pico-8 play session: mixed d-pad (fixed 12-tick cycle)

[t = 4 s] mixed d-pad (1.2s cycle ×~3): → ← ↑ ↓ + 🅾/❎ taps, ~4s
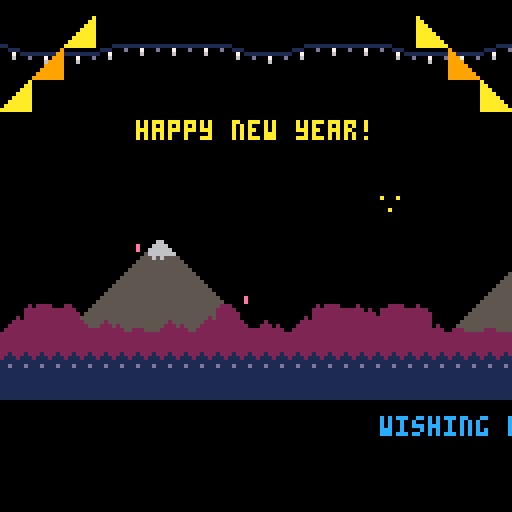
[t = 8 s] mixed d-pad (1.2s cycle ×~6): → ← ↑ ↓ + 🅾/❎ taps, ~8s
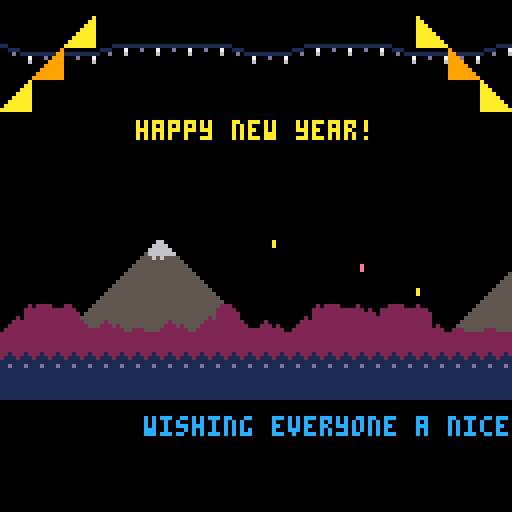

pico-8 cartridge
version 8
__lua__

screenwidth = 128
screenheight = 128

fairylightsinterval = 12
fireworks = {}
fireworkfinalframedelay = 3
hasfireworkspawned = false

timesincestatestart = 0
currentstate = "game_enter"

titletext = "happy new year!"
instructiontext = "press x and z to celebrate"
scrollingtext = "wishing everyone a nice 2017 from reallyfancy & radian ... our new year's plans got cancelled so we stayed in and made this ... get well soon, kit! ... greetings to our pals at brighton indies, make play code, the nice weather for airstrikes records gang, freezedream, xspheric, inspector vector & .mpegasus, andrew lemon, kaneel, flame, all of #buzz on efnet and anyone we forgot ..."
scrollingtextdelay = 10
scrollingtextx = screenwidth + scrollingtextdelay

-- core
function _update()
    timesincestatestart += 1
    if currentstate == "game_enter" then gameenterupdate()
    elseif currentstate == "game_execute" then gameexecuteupdate()
    end
end

function _draw()
    if currentstate == "game_enter" then gameenterdraw()
    elseif currentstate == "game_execute" then gameexecutedraw()
    end
end

function changestate(newstatename)
    currentstate = newstatename
    timesincestatestart = 0
end

-- update functions
function gameenterupdate()
    music(0)
    changestate("game_execute")
end

function gameexecuteupdate()
    -- cycle fairy lights
    if (timesincestatestart % fairylightsinterval == 0) then
        for x=0,16 do
            for y=0,16 do
                local current = mget(x, y)
                if (current > 4 and current < 9) then current += 4
                elseif (current > 8 and current < 13) then current -= 4 end
                mset(x, y, current)
            end
        end
    end

    -- update firework positions
    for firework in all(fireworks) do
        if (firework.finalframesshown > fireworkfinalframedelay) then
            del(fireworks, firework)
        else
            firework.ypos -= 1
            if firework.ypos < firework.finalypos then firework.ypos = firework.finalypos end
            if firework.ypos == firework.finalypos and firework.frame ~= firework.finalframe then firework.frame += 1 end
            if firework.frame == firework.finalframe then firework.finalframesshown +=1 end
        end
    end

    -- update scrolling text
    if hasfireworkspawned then scrollingtextx -=1 end
    if hastextscrolledoffscreen(scrollingtext, scrollingtextx) then scrollingtextx = screenwidth + scrollingtextdelay end

    -- spawn new fireworks
    if btnp(4) then
        hasfireworkspawned = true
        local newfirework = 
        {
            xpos = rnd(88)+20,
            ypos = 80,
            finalypos = rnd(30)+35,
            frame = 36,
            finalframe = 38,
            finalframesshown = 0
        }
        add(fireworks, newfirework)
    elseif btnp(5) then
        hasfireworkspawned = true
        local newfirework = 
        {
            xpos = rnd(88)+20,
            ypos = 80,
            finalypos = rnd(30)+35,
            frame = 39,
            finalframe = 41,
            finalframesshown = 0
        }
        add(fireworks, newfirework)
    end
end

-- draw functions
function gameenterdraw()
    rectfill(0,0,screenwidth, screenheight, 0)
end

function gameexecutedraw()
    rectfill(0,0,screenwidth, screenheight, 0)

    -- fireworks
    for firework in all(fireworks) do
        spr(firework.frame,firework.xpos,firework.ypos,1,1,false,false)
    end

    -- fairy lights
    map(0, 0, 0, 10, 16, 1)

    -- bunting
    map(0, 1, 0, 20, 1, 1)
    map(1, 1, 8, 12, 1, 1)
    map(0, 1, 16, 4, 1, 1)
    map(2, 1, 120, 20, 1, 1)
    map(3, 1, 112, 12, 1, 1)
    map(2, 1, 104, 4, 1, 1)

    -- scenery
    map(0, 3, 0, 60, 16, 3)
    map(0, 6, 0, 76, 16, 2)
    map(0, 7, 0, 84, 16, 1)
    map(0, 8, 0, 84, 16, 2)

    -- text
    print(titletext, getcentredxfortext(titletext), 30, 10)
    if hasfireworkspawned == false then print(instructiontext, getcentredxfortext(instructiontext), 42, 9) end
    print(scrollingtext, scrollingtextx, 104, 12)
end

function getcentredxfortext(text)
    local textwidth = #text*4
    return (screenwidth/2) - flr(textwidth/2)
end

function hastextscrolledoffscreen(text, xpos)
    local textwidth = #text*4
    return xpos + textwidth < 0
end
__gfx__
000000000000000a00000009a0000000900000000000000000000000000000000000000000000000000000000000000000000000000000000000000000000000
00000000000000aa00000099aa000000990000001100000000000000000011111111111111000000000000000000111111111111000000000000000000000000
0070070000000aaa00000999aaa000009990000000111000000000000111000d0007000d001110000000000001110007000d0007000000000000000000000000
000770000000aaaa00009999aaaa00009999000000070111111111111007000000060000000d011111111111100d000600000006000000000000000000000000
00077000000aaaaa00099999aaaaa000999990000006000d0007000d000600000000000000000007000d00070000000000000000000000000000000000000000
0070070000aaaaaa00999999aaaaaa00999999000000000000060000000000000000000000000006000000060000000000000000000000000000000000000000
000000000aaaaaaa09999999aaaaaaa0999999900000000000000000000000000000000000000000000000000000000000000000000000000000000000000000
00000000aaaaaaaa99999999aaaaaaaa999999990000000000000000000000000000000000000000000000000000000000000000000000000000000000000000
00000005500000005555555500000002220000000222200000000000000000002000000002000000000000002222222200000000000000000000000000000000
00000055550000005555555500000022222000002222222200000000000000002220000022202002000000002222222200000000000000000000000000000000
00000555555000005555555500000022222200002222222200000000000200002222000022222202000000002222222200000000000000000000000000000000
00005555555500005555555500002022222200002222222200000000002200002222000022222222000000002222222200000000000000000000000000000000
00055555555550005555555500022222222220002222222200200000002220002222000022222222000000002222222200000000000000000000000000000000
00555555555555005555555500222222222222002222222202220200022222002222020022222222000000002222222200000000000000000000000000000000
05555555555555505555555502222222222222222222222222222220222222202222222022222222022200002222222200000000000000000000000000000000
55555555555555555555555522222222222222222222222222222222222222222222222222222222222222222222222200000000000000000000000000000000
00000006600000000000000011111111000000000000000000000000000000000000000000000000000000000000000000000000000000000000000000000000
00000066660000000000000011111111000000000000000000000000000000000000000000000000000000000000000000000000000000000000000000000000
00000666666000000000000011111111000000000000000000000000000000000000000000000000000000000000000000000000000000000000000000000000
00005666666600000000000011111111000000000000000000000000000000000000000000000000000000000000000000000000000000000000000000000000
000555656555500000100010111111110000e000000e0e0000e000e00000a000000a0a0000a000a0000000000000000000000000000000000000000000000000
005555555555550001110111111111110000e00000000000000000000000a0000000000000000000000000000000000000000000000000000000000000000000
05555555555555501111111111111111000000000000e00000000000000000000000a00000000000000000000000000000000000000000000000000000000000
555555555555555511d111d11111111100000000000000000000e00000000000000000000000a000000000000000000000000000000000000000000000000000
00000000000000000000000000000000000000000000000000000000000000000000000000000000000000000000000000000000000000000000000000000000
00000000000000000000000000000000000000000000000000000000000000000000000000000000000000000000000000000000000000000000000000000000
00000000000000000000000000000000000000000000000000000000000000000000000000000000000000000000000000000000000000000000000000000000
00000000000000000000000000000000000000000000000000000000000000000000000000000000000000000000000000000000000000000000000000000000
00000000000000000000000000000000000000000000000000000000000000000000000000000000000000000000000000000000000000000000000000000000
00000000000000000000000000000000000000000000000000000000000000000000000000000000000000000000000000000000000000000000000000000000
00000000000000000000000000000000000000000000000000000000000000000000000000000000000000000000000000000000000000000000000000000000
00000000000000000000000000000000000000000000000000000000000000000000000000000000000000000000000000000000000000000000000000000000
00000000000000000000000000000000000000000000000000000000000000000000000000000000000000000000000000000000000000000000000000000000
00000000000000000000000000000000000000000000000000000000000000000000000000000000000000000000000000000000000000000000000000000000
00000000000000000000000000000000000000000000000000000000000000000000000000000000000000000000000000000000000000000000000000000000
00000000000000000000000000000000000000000000000000000000000000000000000000000000000000000000000000000000000000000000000000000000
00000000000000000000000000000000000000000000000000000000000000000000000000000000000000000000000000000000000000000000000000000000
00000000000000000000000000000000000000000000000000000000000000000000000000000000000000000000000000000000000000000000000000000000
00000000000000000000000000000000000000000000000000000000000000000000000000000000000000000000000000000000000000000000000000000000
00000000000000000000000000000000000000000000000000000000000000000000000000000000000000000000000000000000000000000000000000000000
00000000000000000000000000000000000000000000000000000000000000000000000000000000000000000000000000000000000000000000000000000000
00000000000000000000000000000000000000000000000000000000000000000000000000000000000000000000000000000000000000000000000000000000
00000000000000000000000000000000000000000000000000000000000000000000000000000000000000000000000000000000000000000000000000000000
00000000000000000000000000000000000000000000000000000000000000000000000000000000000000000000000000000000000000000000000000000000
00000000000000000000000000000000000000000000000000000000000000000000000000000000000000000000000000000000000000000000000000000000
00000000000000000000000000000000000000000000000000000000000000000000000000000000000000000000000000000000000000000000000000000000
00000000000000000000000000000000000000000000000000000000000000000000000000000000000000000000000000000000000000000000000000000000
00000000000000000000000000000000000000000000000000000000000000000000000000000000000000000000000000000000000000000000000000000000
00000000000000000000000000000000000000000000000000000000000000000000000000000000000000000000000000000000000000000000000000000000
00000000000000000000000000000000000000000000000000000000000000000000000000000000000000000000000000000000000000000000000000000000
00000000000000000000000000000000000000000000000000000000000000000000000000000000000000000000000000000000000000000000000000000000
00000000000000000000000000000000000000000000000000000000000000000000000000000000000000000000000000000000000000000000000000000000
00000000000000000000000000000000000000000000000000000000000000000000000000000000000000000000000000000000000000000000000000000000
00000000000000000000000000000000000000000000000000000000000000000000000000000000000000000000000000000000000000000000000000000000
00000000000000000000000000000000000000000000000000000000000000000000000000000000000000000000000000000000000000000000000000000000
00000000000000000000000000000000000000000000000000000000000000000000000000000000000000000000000000000000000000000000000000000000
00000000000000000000000000000000000000000000000000000000000000000000000000000000000000000000000000000000000000000000000000000000
00000000000000000000000000000000000000000000000000000000000000000000000000000000000000000000000000000000000000000000000000000000
00000000000000000000000000000000000000000000000000000000000000000000000000000000000000000000000000000000000000000000000000000000
00000000000000000000000000000000000000000000000000000000000000000000000000000000000000000000000000000000000000000000000000000000
00000000000000000000000000000000000000000000000000000000000000000000000000000000000000000000000000000000000000000000000000000000
00000000000000000000000000000000000000000000000000000000000000000000000000000000000000000000000000000000000000000000000000000000
00000000000000000000000000000000000000000000000000000000000000000000000000000000000000000000000000000000000000000000000000000000
00000000000000000000000000000000000000000000000000000000000000000000000000000000000000000000000000000000000000000000000000000000
00000000000000000000000000000000000000000000000000000000000000000000000000000000000000000000000000000000000000000000000000000000
00000000000000000000000000000000000000000000000000000000000000000000000000000000000000000000000000000000000000000000000000000000
00000000000000000000000000000000000000000000000000000000000000000000000000000000000000000000000000000000000000000000000000000000
00000000000000000000000000000000000000000000000000000000000000000000000000000000000000000000000000000000000000000000000000000000
00000000000000000000000000000000000000000000000000000000000000000000000000000000000000000000000000000000000000000000000000000000
00000000000000000000000000000000000000000000000000000000000000000000000000000000000000000000000000000000000000000000000000000000
00000000000000000000000000000000000000000000000000000000000000000000000000000000000000000000000000000000000000000000000000000000
00000000000000000000000000000000000000000000000000000000000000000000000000000000000000000000000000000000000000000000000000000000
00000000000000000000000000000000000000000000000000000000000000000000000000000000000000000000000000000000000000000000000000000000
00000000000000000000000000000000000000000000000000000000000000000000000000000000000000000000000000000000000000000000000000000000
00000000000000000000000000000000000000000000000000000000000000000000000000000000000000000000000000000000000000000000000000000000
00000000000000000000000000000000000000000000000000000000000000000000000000000000000000000000000000000000000000000000000000000000
00000000000000000000000000000000000000000000000000000000000000000000000000000000000000000000000000000000000000000000000000000000
00000000000000000000000000000000000000000000000000000000000000000000000000000000000000000000000000000000000000000000000000000000
00000000000000000000000000000000000000000000000000000000000000000000000000000000000000000000000000000000000000000000000000000000
00000000000000000000000000000000000000000000000000000000000000000000000000000000000000000000000000000000000000000000000000000000
00000000000000000000000000000000000000000000000000000000000000000000000000000000000000000000000000000000000000000000000000000000
00000000000000000000000000000000000000000000000000000000000000000000000000000000000000000000000000000000000000000000000000000000
00000000000000000000000000000000000000000000000000000000000000000000000000000000000000000000000000000000000000000000000000000000
00000000000000000000000000000000000000000000000000000000000000000000000000000000000000000000000000000000000000000000000000000000
00000000000000000000000000000000000000000000000000000000000000000000000000000000000000000000000000000000000000000000000000000000
00000000000000000000000000000000000000000000000000000000000000000000000000000000000000000000000000000000000000000000000000000000
00000000000000000000000000000000000000000000000000000000000000000000000000000000000000000000000000000000000000000000000000000000
00000000000000000000000000000000000000000000000000000000000000000000000000000000000000000000000000000000000000000000000000000000
00000000000000000000000000000000000000000000000000000000000000000000000000000000000000000000000000000000000000000000000000000000
00000000000000000000000000000000000000000000000000000000000000000000000000000000000000000000000000000000000000000000000000000000
00000000000000000000000000000000000000000000000000000000000000000000000000000000000000000000000000000000000000000000000000000000
00000000000000000000000000000000000000000000000000000000000000000000000000000000000000000000000000000000000000000000000000000000
00000000000000000000000000000000000000000000000000000000000000000000000000000000000000000000000000000000000000000000000000000000
00000000000000000000000000000000000000000000000000000000000000000000000000000000000000000000000000000000000000000000000000000000
00000000000000000000000000000000000000000000000000000000000000000000000000000000000000000000000000000000000000000000000000000000
00000000000000000000000000000000000000000000000000000000000000000000000000000000000000000000000000000000000000000000000000000000
00000000000000000000000000000000000000000000000000000000000000000000000000000000000000000000000000000000000000000000000000000000
00000000000000000000000000000000000000000000000000000000000000000000000000000000000000000000000000000000000000000000000000000000
00000000000000000000000000000000000000000000000000000000000000000000000000000000000000000000000000000000000000000000000000000000
00000000000000000000000000000000000000000000000000000000000000000000000000000000000000000000000000000000000000000000000000000000
00000000000000000000000000000000000000000000000000000000000000000000000000000000000000000000000000000000000000000000000000000000
00000000000000000000000000000000000000000000000000000000000000000000000000000000000000000000000000000000000000000000000000000000
00000000000000000000000000000000000000000000000000000000000000000000000000000000000000000000000000000000000000000000000000000000
00000000000000000000000000000000000000000000000000000000000000000000000000000000000000000000000000000000000000000000000000000000
00000000000000000000000000000000000000000000000000000000000000000000000000000000000000000000000000000000000000000000000000000000
00000000000000000000000000000000000000000000000000000000000000000000000000000000000000000000000000000000000000000000000000000000
00000000000000000000000000000000000000000000000000000000000000000000000000000000000000000000000000000000000000000000000000000000
00000000000000000000000000000000000000000000000000000000000000000000000000000000000000000000000000000000000000000000000000000000
00000000000000000000000000000000000000000000000000000000000000000000000000000000000000000000000000000000000000000000000000000000
00000000000000000000000000000000000000000000000000000000000000000000000000000000000000000000000000000000000000000000000000000000
00000000000000000000000000000000000000000000000000000000000000000000000000000000000000000000000000000000000000000000000000000000
00000000000000000000000000000000000000000000000000000000000000000000000000000000000000000000000000000000000000000000000000000000
00000000000000000000000000000000000000000000000000000000000000000000000000000000000000000000000000000000000000000000000000000000
00000000000000000000000000000000000000000000000000000000000000000000000000000000000000000000000000000000000000000000000000000000
00000000000000000000000000000000000000000000000000000000000000000000000000000000000000000000000000000000000000000000000000000000
00000000000000000000000000000000000000000000000000000000000000000000000000000000000000000000000000000000000000000000000000000000
00000000000000000000000000000000000000000000000000000000000000000000000000000000000000000000000000000000000000000000000000000000
00000000000000000000000000000000000000000000000000000000000000000000000000000000000000000000000000000000000000000000000000000000
00000000000000000000000000000000000000000000000000000000000000000000000000000000000000000000000000000000000000000000000000000000
00000000000000000000000000000000000000000000000000000000000000000000000000000000000000000000000000000000000000000000000000000000
00000000000000000000000000000000000000000000000000000000000000000000000000000000000000000000000000000000000000000000000000000000
00000000000000000000000000000000000000000000000000000000000000000000000000000000000000000000000000000000000000000000000000000000
00000000000000000000000000000000000000000000000000000000000000000000000000000000000000000000000000000000000000000000000000000000
00000000000000000000000000000000000000000000000000000000000000000000000000000000000000000000000000000000000000000000000000000000
00000000000000000000000000000000000000000000000000000000000000000000000000000000000000000000000000000000000000000000000000000000
00000000000000000000000000000000000000000000000000000000000000000000000000000000000000000000000000000000000000000000000000000000
00000000000000000000000000000000000000000000000000000000000000000000000000000000000000000000000000000000000000000000000000000000
00000000000000000000000000000000000000000000000000000000000000000000000000000000000000000000000000000000000000000000000000000000
__gff__
0000000000000000000000000000000000000000000000000000000000000000000000000000000000000000000000000000000000000000000000000000000000000000000000000000000000000000000000000000000000000000000000000000000000000000000000000000000000000000000000000000000000000000
0000000000000000000000000000000000000000000000000000000000000000000000000000000000000000000000000000000000000000000000000000000000000000000000000000000000000000000000000000000000000000000000000000000000000000000000000000000000000000000000000000000000000000
__map__
0506060708080805060708080506060700000000000000000000000000000000000000000000000000000000000000000000000000000000000000000000000000000000000000000000000000000000000000000000000000000000000000000000000000000000000000000000000000000000000000000000000000000000
0102030400000000000000000000000000000000000000000000000000000000000000000000000000000000000000000000000000000000000000000000000000000000000000000000000000000000000000000000000000000000000000000000000000000000000000000000000000000000000000000000000000000000
0000000000000000000000000000000000000000000000000000000000000000000000000000000000000000000000000000000000000000000000000000000000000000000000000000000000000000000000000000000000000000000000000000000000000000000000000000000000000000000000000000000000000000
0000000020210000000000000000000000000000000000000000000000000000000000000000000000000000000000000000000000000000000000000000000000000000000000000000000000000000000000000000000000000000000000000000000000000000000000000000000000000000000000000000000000000000
0000001012121100000000000000001000000000000000000000000000000000000000000000000000000000000000000000000000000000000000000000000000000000000000000000000000000000000000000000000000000000000000000000000000000000000000000000000000000000000000000000000000000000
0000101212121211000000000000101200000000000000000000000000000000000000000000000000000000000000000000000000000000000000000000000000000000000000000000000000000000000000000000000000000000000000000000000000000000000000000000000000000000000000000000000000000000
131514161a1613141613151915181a1a00000000000000000000000000000000000000000000000000000000000000000000000000000000000000000000000000000000000000000000000000000000000000000000000000000000000000000000000000000000000000000000000000000000000000000000000000000000
1b1b1b1b1b1b1b1b1b1b1b1b1b1b1b1b00000000000000000000000000000000000000000000000000000000000000000000000000000000000000000000000000000000000000000000000000000000000000000000000000000000000000000000000000000000000000000000000000000000000000000000000000000000
2222222222222222222222222222222200000000000000000000000000000000000000000000000000000000000000000000000000000000000000000000000000000000000000000000000000000000000000000000000000000000000000000000000000000000000000000000000000000000000000000000000000000000
2323232323232323232323232323232300000000000000000000000000000000000000000000000000000000000000000000000000000000000000000000000000000000000000000000000000000000000000000000000000000000000000000000000000000000000000000000000000000000000000000000000000000000
0000000000000000000000000000000000000000000000000000000000000000000000000000000000000000000000000000000000000000000000000000000000000000000000000000000000000000000000000000000000000000000000000000000000000000000000000000000000000000000000000000000000000000
0000000000000000000000000000000000000000000000000000000000000000000000000000000000000000000000000000000000000000000000000000000000000000000000000000000000000000000000000000000000000000000000000000000000000000000000000000000000000000000000000000000000000000
0000000000000000000000000000000000000000000000000000000000000000000000000000000000000000000000000000000000000000000000000000000000000000000000000000000000000000000000000000000000000000000000000000000000000000000000000000000000000000000000000000000000000000
0000000000000000000000000000000000000000000000000000000000000000000000000000000000000000000000000000000000000000000000000000000000000000000000000000000000000000000000000000000000000000000000000000000000000000000000000000000000000000000000000000000000000000
0000000000000000000000000000000000000000000000000000000000000000000000000000000000000000000000000000000000000000000000000000000000000000000000000000000000000000000000000000000000000000000000000000000000000000000000000000000000000000000000000000000000000000
0000000000000000000000000000000000000000000000000000000000000000000000000000000000000000000000000000000000000000000000000000000000000000000000000000000000000000000000000000000000000000000000000000000000000000000000000000000000000000000000000000000000000000
0000000000000000000000000000000000000000000000000000000000000000000000000000000000000000000000000000000000000000000000000000000000000000000000000000000000000000000000000000000000000000000000000000000000000000000000000000000000000000000000000000000000000000
0000000000000000000000000000000000000000000000000000000000000000000000000000000000000000000000000000000000000000000000000000000000000000000000000000000000000000000000000000000000000000000000000000000000000000000000000000000000000000000000000000000000000000
0000000000000000000000000000000000000000000000000000000000000000000000000000000000000000000000000000000000000000000000000000000000000000000000000000000000000000000000000000000000000000000000000000000000000000000000000000000000000000000000000000000000000000
0000000000000000000000000000000000000000000000000000000000000000000000000000000000000000000000000000000000000000000000000000000000000000000000000000000000000000000000000000000000000000000000000000000000000000000000000000000000000000000000000000000000000000
0000000000000000000000000000000000000000000000000000000000000000000000000000000000000000000000000000000000000000000000000000000000000000000000000000000000000000000000000000000000000000000000000000000000000000000000000000000000000000000000000000000000000000
0000000000000000000000000000000000000000000000000000000000000000000000000000000000000000000000000000000000000000000000000000000000000000000000000000000000000000000000000000000000000000000000000000000000000000000000000000000000000000000000000000000000000000
0000000000000000000000000000000000000000000000000000000000000000000000000000000000000000000000000000000000000000000000000000000000000000000000000000000000000000000000000000000000000000000000000000000000000000000000000000000000000000000000000000000000000000
0000000000000000000000000000000000000000000000000000000000000000000000000000000000000000000000000000000000000000000000000000000000000000000000000000000000000000000000000000000000000000000000000000000000000000000000000000000000000000000000000000000000000000
0000000000000000000000000000000000000000000000000000000000000000000000000000000000000000000000000000000000000000000000000000000000000000000000000000000000000000000000000000000000000000000000000000000000000000000000000000000000000000000000000000000000000000
0000000000000000000000000000000000000000000000000000000000000000000000000000000000000000000000000000000000000000000000000000000000000000000000000000000000000000000000000000000000000000000000000000000000000000000000000000000000000000000000000000000000000000
0000000000000000000000000000000000000000000000000000000000000000000000000000000000000000000000000000000000000000000000000000000000000000000000000000000000000000000000000000000000000000000000000000000000000000000000000000000000000000000000000000000000000000
0000000000000000000000000000000000000000000000000000000000000000000000000000000000000000000000000000000000000000000000000000000000000000000000000000000000000000000000000000000000000000000000000000000000000000000000000000000000000000000000000000000000000000
0000000000000000000000000000000000000000000000000000000000000000000000000000000000000000000000000000000000000000000000000000000000000000000000000000000000000000000000000000000000000000000000000000000000000000000000000000000000000000000000000000000000000000
0000000000000000000000000000000000000000000000000000000000000000000000000000000000000000000000000000000000000000000000000000000000000000000000000000000000000000000000000000000000000000000000000000000000000000000000000000000000000000000000000000000000000000
0000000000000000000000000000000000000000000000000000000000000000000000000000000000000000000000000000000000000000000000000000000000000000000000000000000000000000000000000000000000000000000000000000000000000000000000000000000000000000000000000000000000000000
0000000000000000000000000000000000000000000000000000000000000000000000000000000000000000000000000000000000000000000000000000000000000000000000000000000000000000000000000000000000000000000000000000000000000000000000000000000000000000000000000000000000000000
